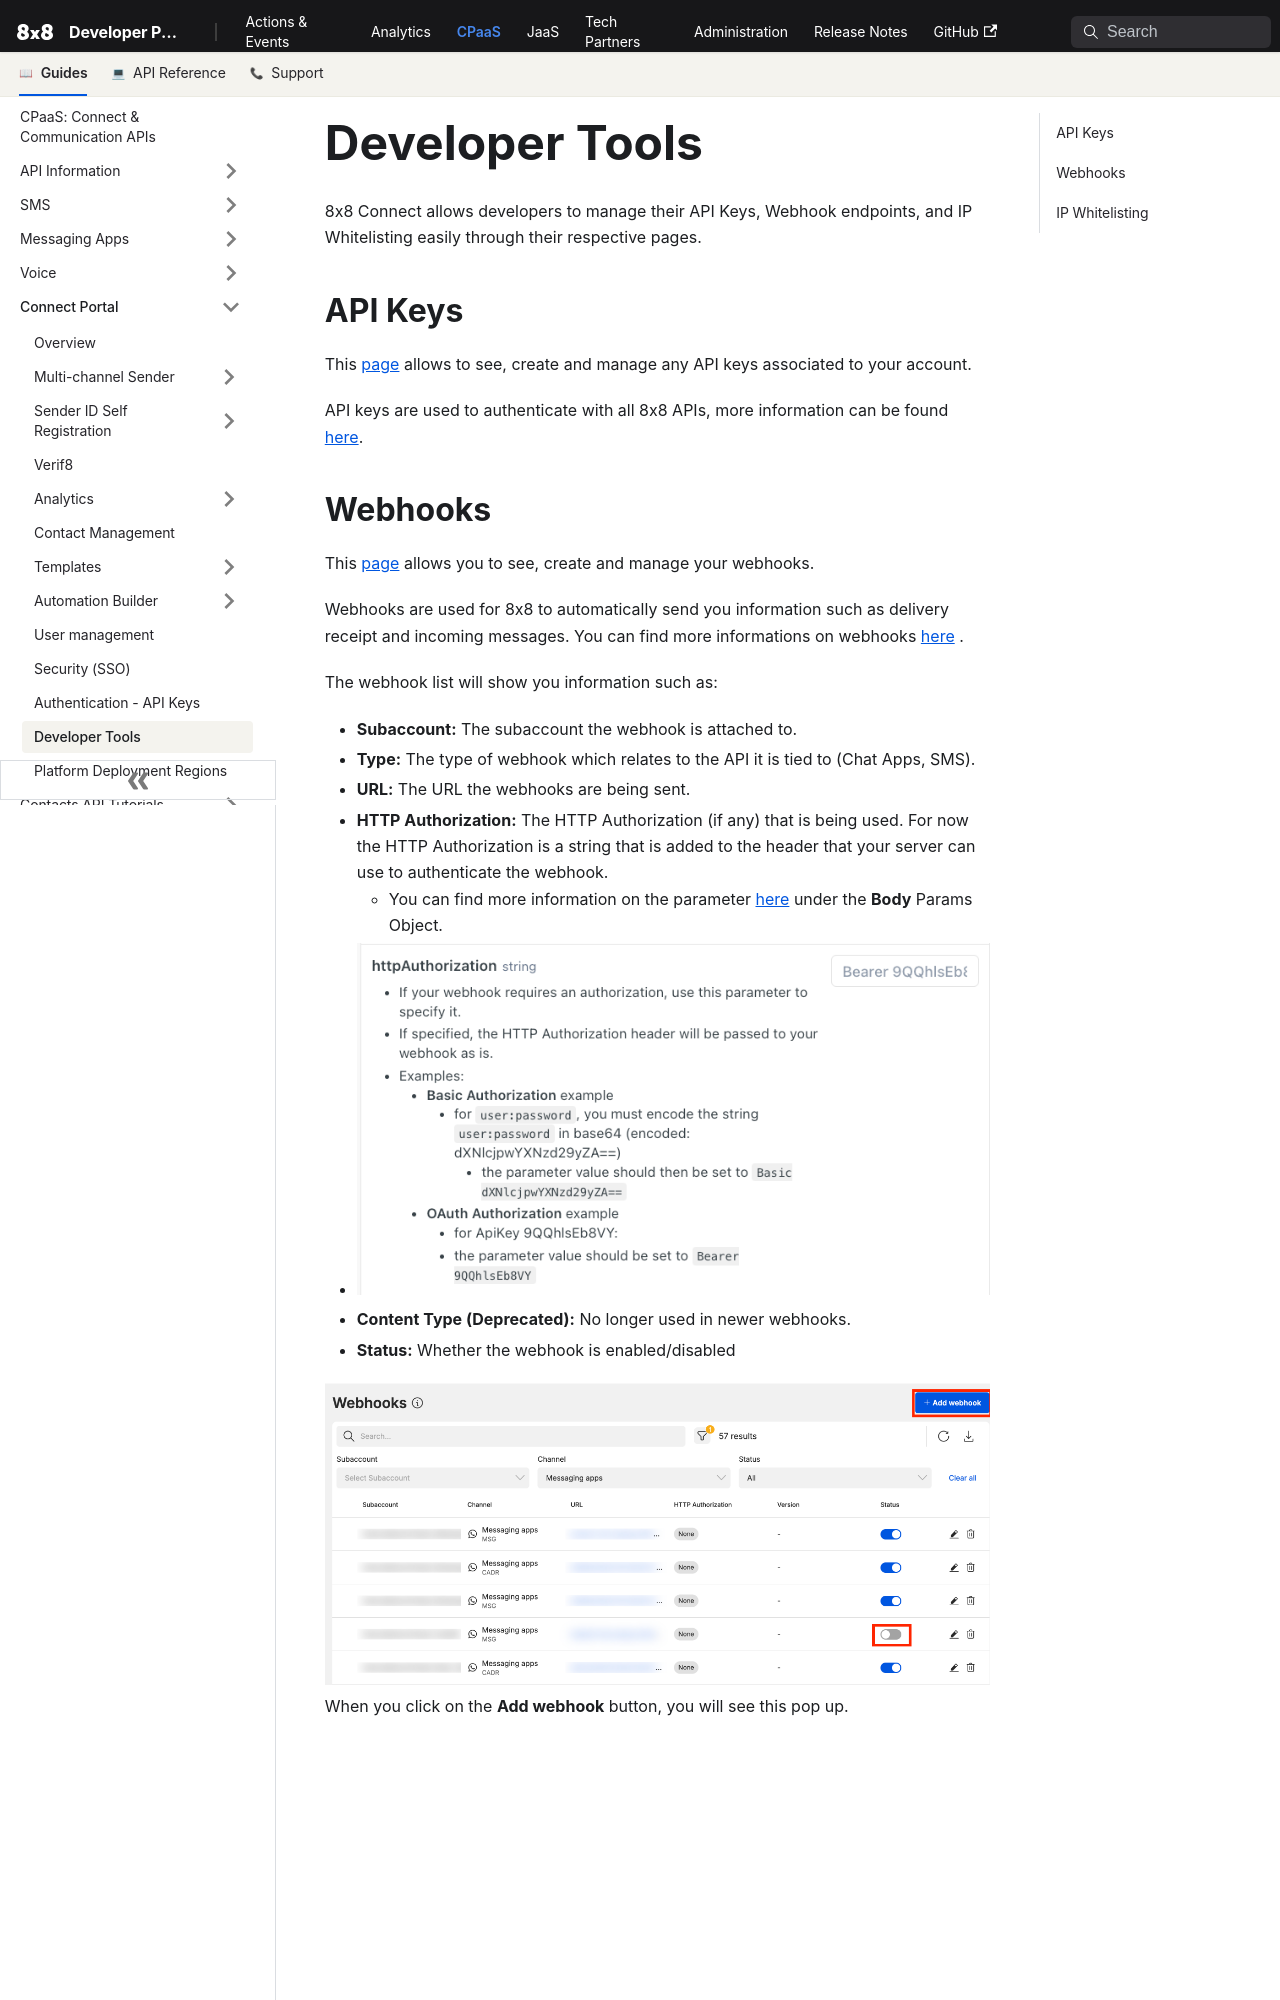

repository: 8x8Cloud/public-developer-docs · page: connect/docs/developer-tools/index.html · generator: docusaurus

# Developer Tools

8x8 Connect allows developers to manage their API Keys, Webhook endpoints, and IP Whitelisting easily through their respective pages.

## API Keys

This [page](https://connect.8x8.com/messaging/api-keys) allows to see, create and manage any API keys associated to your account.  

API keys are used to authenticate with all 8x8 APIs, more information can be found [here](/connect/docs/authentication).
